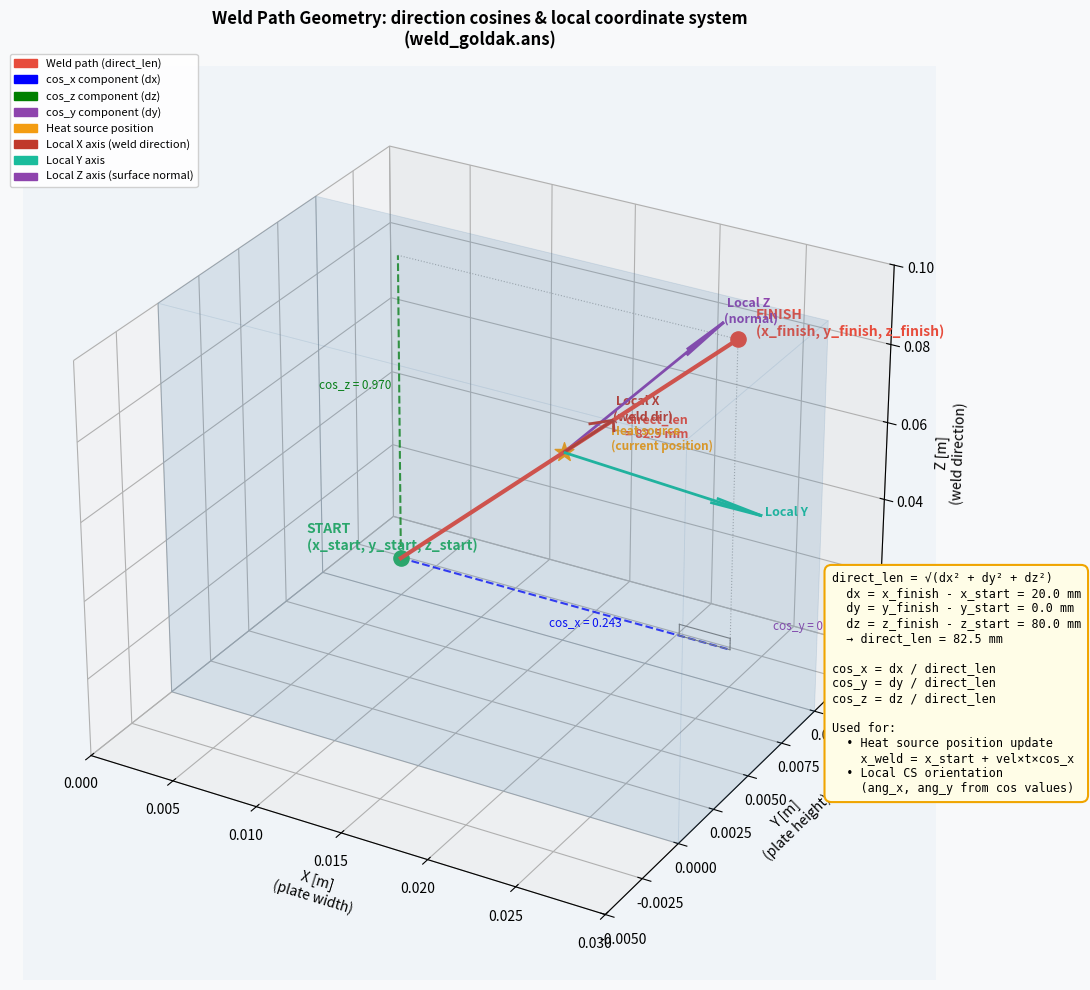

Python code for this plot:
"""
Visualization of weld path geometry in weld_goldak.ans
Shows: start/finish points, direct_len, cos_x/cos_y/cos_z, local CS
"""

import numpy as np
import matplotlib.pyplot as plt
import matplotlib.patches as mpatches
from mpl_toolkits.mplot3d import Axes3D
from mpl_toolkits.mplot3d.art3d import Poly3DCollection

# ── parameters (use a diagonal weld for clearer illustration) ──────────────
plate_x = 0.030   # plate width  [m]
plate_y = 0.010   # plate height [m]
plate_z = 0.100   # plate length [m]

# Diagonal weld to better illustrate all three direction cosines
x_start, y_start, z_start   = 0.005, 0.010, 0.010
x_finish, y_finish, z_finish = 0.025, 0.010, 0.090

# ── derived geometry ───────────────────────────────────────────────────────
dx = x_finish - x_start
dy = y_finish - y_start
dz = z_finish - z_start
direct_len = np.sqrt(dx**2 + dy**2 + dz**2)

cos_x = dx / direct_len
cos_y = dy / direct_len
cos_z = dz / direct_len

# heat source at midpoint (for local CS illustration)
t_mid = 0.5
xw = x_start + dx * t_mid
yw = y_start + dy * t_mid
zw = z_start + dz * t_mid

# ── figure setup ────────────────────────────────────────────────────────────
fig = plt.figure(figsize=(16, 10))
fig.patch.set_facecolor('#f8f9fa')

ax = fig.add_subplot(111, projection='3d')
ax.set_facecolor('#f0f4f8')

# ── draw plate (transparent box) ────────────────────────────────────────────
def draw_box(ax, x0, x1, y0, y1, z0, z1, color='steelblue', alpha=0.08):
    verts = [
        # bottom
        [(x0,y0,z0),(x1,y0,z0),(x1,y0,z1),(x0,y0,z1)],
        # top
        [(x0,y1,z0),(x1,y1,z0),(x1,y1,z1),(x0,y1,z1)],
        # front
        [(x0,y0,z0),(x1,y0,z0),(x1,y1,z0),(x0,y1,z0)],
        # back
        [(x0,y0,z1),(x1,y0,z1),(x1,y1,z1),(x0,y1,z1)],
        # left
        [(x0,y0,z0),(x0,y0,z1),(x0,y1,z1),(x0,y1,z0)],
        # right
        [(x1,y0,z0),(x1,y0,z1),(x1,y1,z1),(x1,y1,z0)],
    ]
    poly = Poly3DCollection(verts, alpha=alpha, facecolor=color, edgecolor='#4a7ba7', linewidth=0.6)
    ax.add_collection3d(poly)

draw_box(ax, 0, plate_x, 0, plate_y, 0, plate_z)

# ── weld path line ───────────────────────────────────────────────────────────
ax.plot([x_start, x_finish], [y_start, y_finish], [z_start, z_finish],
        color='#e74c3c', linewidth=3, zorder=5, label='Weld path')

# start / finish markers
ax.scatter(*[x_start], *[y_start], *[z_start],
           color='#27ae60', s=120, zorder=6, depthshade=False)
ax.scatter(*[x_finish], *[y_finish], *[z_finish],
           color='#e74c3c', s=120, zorder=6, depthshade=False)

ax.text(x_start - 0.006, y_start, z_start - 0.005,
        'START\n(x_start, y_start, z_start)', color='#27ae60', fontsize=10, fontweight='bold')
ax.text(x_finish + 0.001, y_finish, z_finish + 0.002,
        'FINISH\n(x_finish, y_finish, z_finish)', color='#e74c3c', fontsize=10, fontweight='bold')

# ── direct_len label on path ─────────────────────────────────────────────────
mid_x = (x_start + x_finish) / 2
mid_y = (y_start + y_finish) / 2
mid_z = (z_start + z_finish) / 2
ax.text(mid_x + 0.002, mid_y + 0.002, mid_z,
        f'direct_len\n= {direct_len*1000:.1f} mm', color='#e74c3c',
        fontsize=9, fontweight='bold', ha='left')

# ── direction cosine projections (dashed lines from start to finish) ─────────
# cos_x component: along X axis only
ax.plot([x_start, x_finish], [y_start, y_start], [z_start, z_start],
        'b--', linewidth=1.5, alpha=0.8)
ax.text((x_start+x_finish)/2, y_start - 0.001, z_start - 0.003,
        f'cos_x = {cos_x:.3f}', color='blue', fontsize=8.5)

# cos_z component: along Z axis only
ax.plot([x_start, x_start], [y_start, y_start], [z_start, z_finish],
        'g--', linewidth=1.5, alpha=0.8)
ax.text(x_start - 0.005, y_start, (z_start+z_finish)/2,
        f'cos_z = {cos_z:.3f}', color='green', fontsize=8.5)

# cos_y component (here dy=0, show as a note)
ax.text(x_finish + 0.001, y_finish + 0.002, z_start,
        f'cos_y = {cos_y:.3f}', color='#8e44ad', fontsize=8.5)

# helper projection lines (dotted grey)
ax.plot([x_finish, x_finish], [y_finish, y_finish], [z_start, z_finish],
        'gray', linewidth=0.8, linestyle=':', alpha=0.6)
ax.plot([x_start, x_finish], [y_start, y_start], [z_finish, z_finish],
        'gray', linewidth=0.8, linestyle=':', alpha=0.6)
ax.plot([x_finish, x_finish], [y_start, y_finish], [z_finish, z_finish],
        'gray', linewidth=0.8, linestyle=':', alpha=0.5)

# ── right-angle marks ────────────────────────────────────────────────────────
def right_angle(ax, corner, d1, d2, size=0.002, color='gray'):
    p1 = [corner[i] + d1[i]*size for i in range(3)]
    p2 = [corner[i] + d2[i]*size for i in range(3)]
    p3 = [corner[i] + d1[i]*size + d2[i]*size for i in range(3)]
    ax.plot([corner[0],p1[0]], [corner[1],p1[1]], [corner[2],p1[2]], color=color, lw=0.8)
    ax.plot([p1[0],p3[0]], [p1[1],p3[1]], [p1[2],p3[2]], color=color, lw=0.8)
    ax.plot([corner[0],p2[0]], [corner[1],p2[1]], [corner[2],p2[2]], color=color, lw=0.8)
    ax.plot([p2[0],p3[0]], [p2[1],p3[1]], [p2[2],p3[2]], color=color, lw=0.8)

right_angle(ax, [x_finish, y_start, z_start], [0,0,1], [-1,0,0], size=0.003)

# ── heat source position (midpoint) ─────────────────────────────────────────
ax.scatter(xw, yw, zw, color='#f39c12', s=200, zorder=7, depthshade=False,
           marker='*', label='Heat source position')
ax.text(xw + 0.002, yw + 0.001, zw,
        'Heat source\n(current position)', color='#f39c12', fontsize=8.5, fontweight='bold')

# ── local coordinate system at heat source ──────────────────────────────────
arrow_len = 0.012
# local X = weld direction (unit vector)
lx = np.array([cos_x, cos_y, cos_z])
# local Z = surface normal (up) after rotation: simplified here as global Y
lz = np.array([0, 1, 0])
ly = np.cross(lz, lx)
ly /= np.linalg.norm(ly)

def draw_arrow(ax, origin, direction, length, color, label):
    end = [origin[i] + direction[i]*length for i in range(3)]
    ax.quiver(*origin, *[direction[i]*length for i in range(3)],
              color=color, linewidth=2, arrow_length_ratio=0.25)
    ax.text(*end, f' {label}', color=color, fontsize=9, fontweight='bold')

draw_arrow(ax, [xw, yw, zw], lx, arrow_len, '#c0392b', 'Local X\n(weld dir)')
draw_arrow(ax, [xw, yw, zw], ly, arrow_len, '#1abc9c', 'Local Y')
draw_arrow(ax, [xw, yw, zw], lz, arrow_len, '#8e44ad', 'Local Z\n(normal)')

# ── formula box ─────────────────────────────────────────────────────────────
formula = (
    "direct_len = √(dx² + dy² + dz²)\n"
    f"  dx = x_finish - x_start = {dx*1000:.1f} mm\n"
    f"  dy = y_finish - y_start = {dy*1000:.1f} mm\n"
    f"  dz = z_finish - z_start = {dz*1000:.1f} mm\n"
    f"  → direct_len = {direct_len*1000:.1f} mm\n\n"
    "cos_x = dx / direct_len\n"
    "cos_y = dy / direct_len\n"
    "cos_z = dz / direct_len\n\n"
    "Used for:\n"
    "  • Heat source position update\n"
    "    x_weld = x_start + vel×t×cos_x\n"
    "  • Local CS orientation\n"
    "    (ang_x, ang_y from cos values)"
)
fig.text(0.72, 0.20, formula, fontsize=8.5, family='monospace',
         verticalalignment='bottom',
         bbox=dict(boxstyle='round,pad=0.6', facecolor='#fffde7',
                   edgecolor='#f0a500', linewidth=1.5))

# ── legend ───────────────────────────────────────────────────────────────────
legend_items = [
    mpatches.Patch(color='#e74c3c', label='Weld path (direct_len)'),
    mpatches.Patch(color='blue',    label='cos_x component (dx)'),
    mpatches.Patch(color='green',   label='cos_z component (dz)'),
    mpatches.Patch(color='#8e44ad', label='cos_y component (dy)'),
    mpatches.Patch(color='#f39c12', label='Heat source position'),
    mpatches.Patch(color='#c0392b', label='Local X axis (weld direction)'),
    mpatches.Patch(color='#1abc9c', label='Local Y axis'),
    mpatches.Patch(color='#8e44ad', label='Local Z axis (surface normal)'),
]
ax.legend(handles=legend_items, loc='upper left', fontsize=8,
          bbox_to_anchor=(-0.02, 1.02), framealpha=0.9)

# ── axis labels and view ─────────────────────────────────────────────────────
ax.set_xlabel('X [m]\n(plate width)', fontsize=10, labelpad=8)
ax.set_ylabel('Y [m]\n(plate height)', fontsize=10, labelpad=8)
ax.set_zlabel('Z [m]\n(weld direction)', fontsize=10, labelpad=8)

ax.set_xlim(0, plate_x)
ax.set_ylim(-0.005, plate_y + 0.005)
ax.set_zlim(0, plate_z)

ax.view_init(elev=28, azim=-60)
ax.set_title('Weld Path Geometry: direction cosines & local coordinate system\n'
             '(weld_goldak.ans)',
             fontsize=12, fontweight='bold', pad=15)

plt.tight_layout()
plt.savefig('weld_geometry.png', dpi=160, bbox_inches='tight',
            facecolor=fig.get_facecolor())
print("Saved: weld_geometry.png")
plt.show()
